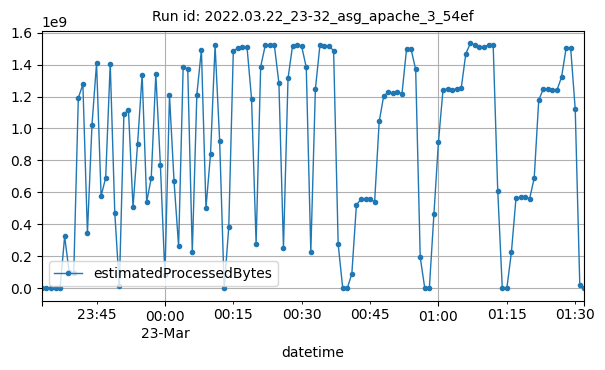

Data behind this chart, as committed beside it:
datetime, estimatedProcessedBytes
2022-03-22T23:33:00Z, 444
2022-03-22T23:34:00Z, 1304
2022-03-22T23:35:00Z, 832
2022-03-22T23:36:00Z, 1127
2022-03-22T23:37:00Z, 15761
2022-03-22T23:38:00Z, 324737413
2022-03-22T23:39:00Z, 99756040
2022-03-22T23:40:00Z, 95665587
2022-03-22T23:41:00Z, 1191956782
2022-03-22T23:42:00Z, 1275674322
2022-03-22T23:43:00Z, 344494673
2022-03-22T23:44:00Z, 1024108924
2022-03-22T23:45:00Z, 1408478496
2022-03-22T23:46:00Z, 577596876
2022-03-22T23:47:00Z, 691503907
2022-03-22T23:48:00Z, 1405978667
2022-03-22T23:49:00Z, 470245155
2022-03-22T23:50:00Z, 11666906
2022-03-22T23:51:00Z, 1090849846
2022-03-22T23:52:00Z, 1115287352
2022-03-22T23:53:00Z, 506828158
2022-03-22T23:54:00Z, 904342768
2022-03-22T23:55:00Z, 1336535372
2022-03-22T23:56:00Z, 541279395
2022-03-22T23:57:00Z, 690198078
2022-03-22T23:58:00Z, 1341602027
2022-03-22T23:59:00Z, 772619675
2022-03-23T00:00:00Z, 80617156
2022-03-23T00:01:00Z, 1206750759
2022-03-23T00:02:00Z, 668686733
2022-03-23T00:03:00Z, 262545379
2022-03-23T00:04:00Z, 1387433304
2022-03-23T00:05:00Z, 1372286269
2022-03-23T00:06:00Z, 223943646
2022-03-23T00:07:00Z, 1212180914
2022-03-23T00:08:00Z, 1491973610
2022-03-23T00:09:00Z, 502682310
2022-03-23T00:10:00Z, 839163192
2022-03-23T00:11:00Z, 1519885720
2022-03-23T00:12:00Z, 924608093
2022-03-23T00:13:00Z, 14984
2022-03-23T00:14:00Z, 381921829
2022-03-23T00:15:00Z, 1486109762
2022-03-23T00:16:00Z, 1502305566
2022-03-23T00:17:00Z, 1513002853
2022-03-23T00:18:00Z, 1511386159
2022-03-23T00:19:00Z, 1185910382
2022-03-23T00:20:00Z, 280134720
2022-03-23T00:21:00Z, 1386902509
2022-03-23T00:22:00Z, 1519564293
2022-03-23T00:23:00Z, 1522673855
2022-03-23T00:24:00Z, 1521295498
2022-03-23T00:25:00Z, 1283432545
2022-03-23T00:26:00Z, 253482239
2022-03-23T00:27:00Z, 1314452809
2022-03-23T00:28:00Z, 1518697688
2022-03-23T00:29:00Z, 1523801119
2022-03-23T00:30:00Z, 1513321947
2022-03-23T00:31:00Z, 1383107089
2022-03-23T00:32:00Z, 227524560
... 60 more rows
